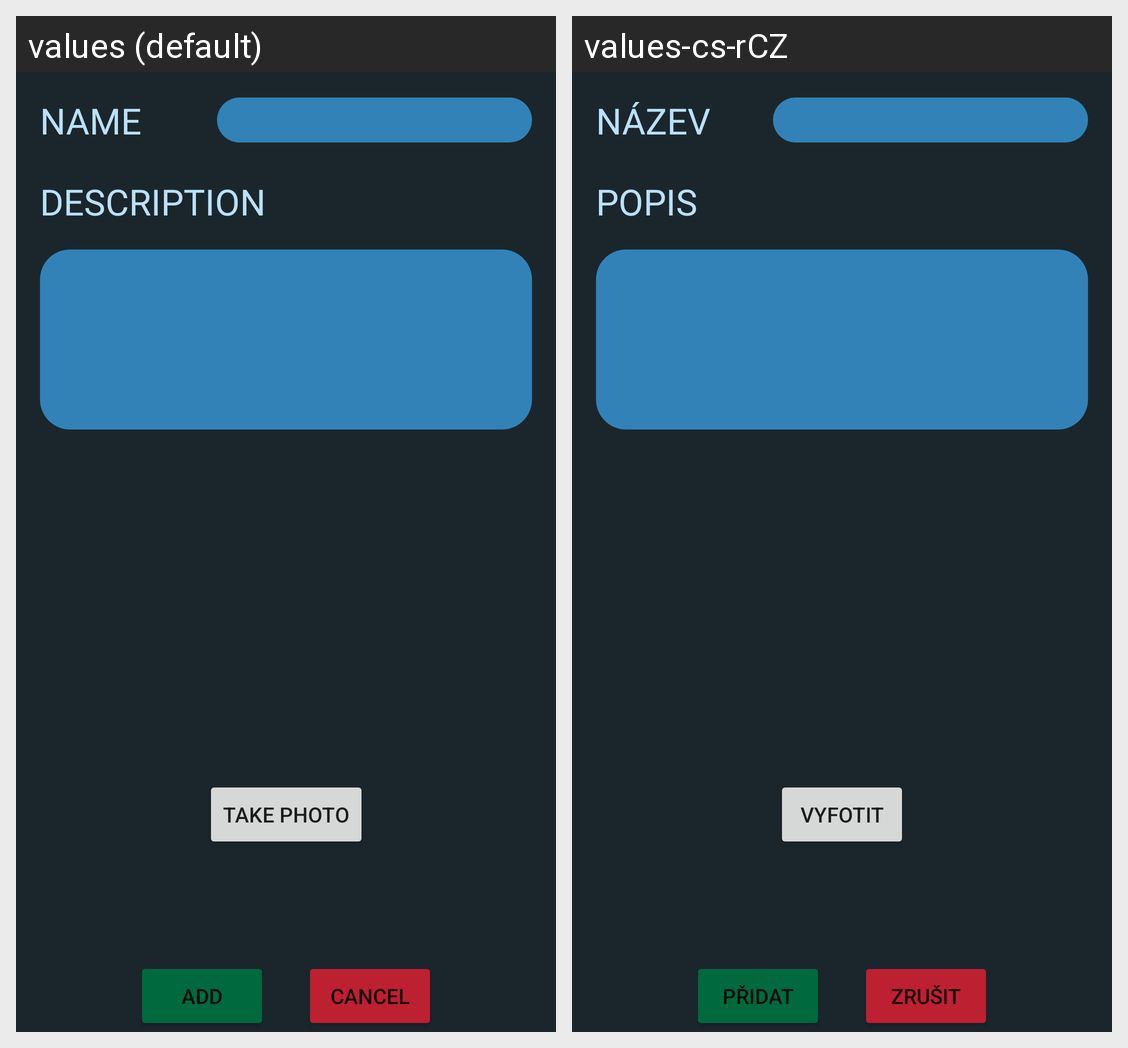

Locale-by-locale string values for the Android screen shown in this grid:
Android screen res/layout/activity_new_exercise.xml rendered under 2 locales, left to right: values (default), values-cs-rCZ. Device: Nexus 5 (rendered at 1080×1920; each locale shown at half size, 540×960, under a caption strip naming it); theme Theme.Gymscape.
Strings drawn on this screen, with the default value and each locale's value (text and hints the layout hard-codes, and strings that could not be matched under every locale, appear in the picture but are not listed):

nameCapital
  values: NAME
  values-cs-rCZ: NÁZEV

descriptionCapital
  values: DESCRIPTION
  values-cs-rCZ: POPIS

add
  values: ADD
  values-cs-rCZ: PŘIDAT

cancel
  values: cancel
  values-cs-rCZ: zrušit

take_photo
  values: TAKE PHOTO
  values-cs-rCZ: VYFOTIT
